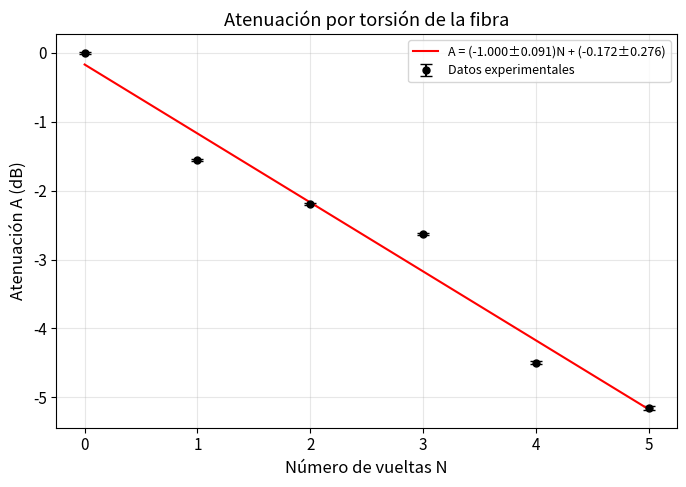

Reproduce this figure in Python. (Note: this script raises an exception after producing the figure.)
import os
import tempfile
import numpy as np
from pathlib import Path

os.environ.setdefault("MPLBACKEND", "Agg")
os.environ.setdefault("MPLCONFIGDIR", str(Path(tempfile.gettempdir()) / "mplconfig"))
os.environ.setdefault("XDG_CACHE_HOME", str(Path(tempfile.gettempdir()) / "xdg_cache"))

import matplotlib.pyplot as plt

plt.rcParams.update({
    "font.size": 11,
    "axes.labelsize": 12,
    "figure.figsize": (7, 5),
    "axes.grid": True,
    "grid.alpha": 0.3,
})

# Datos experimentales: torsion de la fibra
n = np.array([0, 1, 2, 3, 4, 5], dtype=float)
V = np.array([2.62, 1.83, 1.58, 1.43, 0.93, 0.80], dtype=float)
dV = 0.005  # V, tipo B (resolucion/2 para lecturas con dos decimales)

V0 = V[0]
A = 10.0 * np.log10(V / V0)
dA = (10.0 / np.log(10.0)) * np.sqrt((dV / V) ** 2 + (dV / V0) ** 2)

# Ajuste lineal A = m*n + b
coef, cov = np.polyfit(n, A, 1, cov=True)
m, b = coef
m_err, b_err = np.sqrt(np.diag(cov))

x_fit = np.linspace(n.min(), n.max(), 200)
y_fit = m * x_fit + b

fig, ax = plt.subplots()
ax.errorbar(
    n,
    A,
    yerr=dA,
    fmt="o",
    color="black",
    capsize=4,
    markersize=5,
    label="Datos experimentales",
)
ax.plot(
    x_fit,
    y_fit,
    "r-",
    linewidth=1.5,
    label=rf"A = ({m:.3f}±{m_err:.3f})N + ({b:.3f}±{b_err:.3f})",
)
ax.set_xlabel("Número de vueltas N")
ax.set_ylabel("Atenuación A (dB)")
ax.set_title("Atenuación por torsión de la fibra")
ax.legend(fontsize=9)

plt.tight_layout()
out = Path(__file__).resolve().parent / "figura_1.pdf"
plt.savefig(out, dpi=150, bbox_inches="tight")
